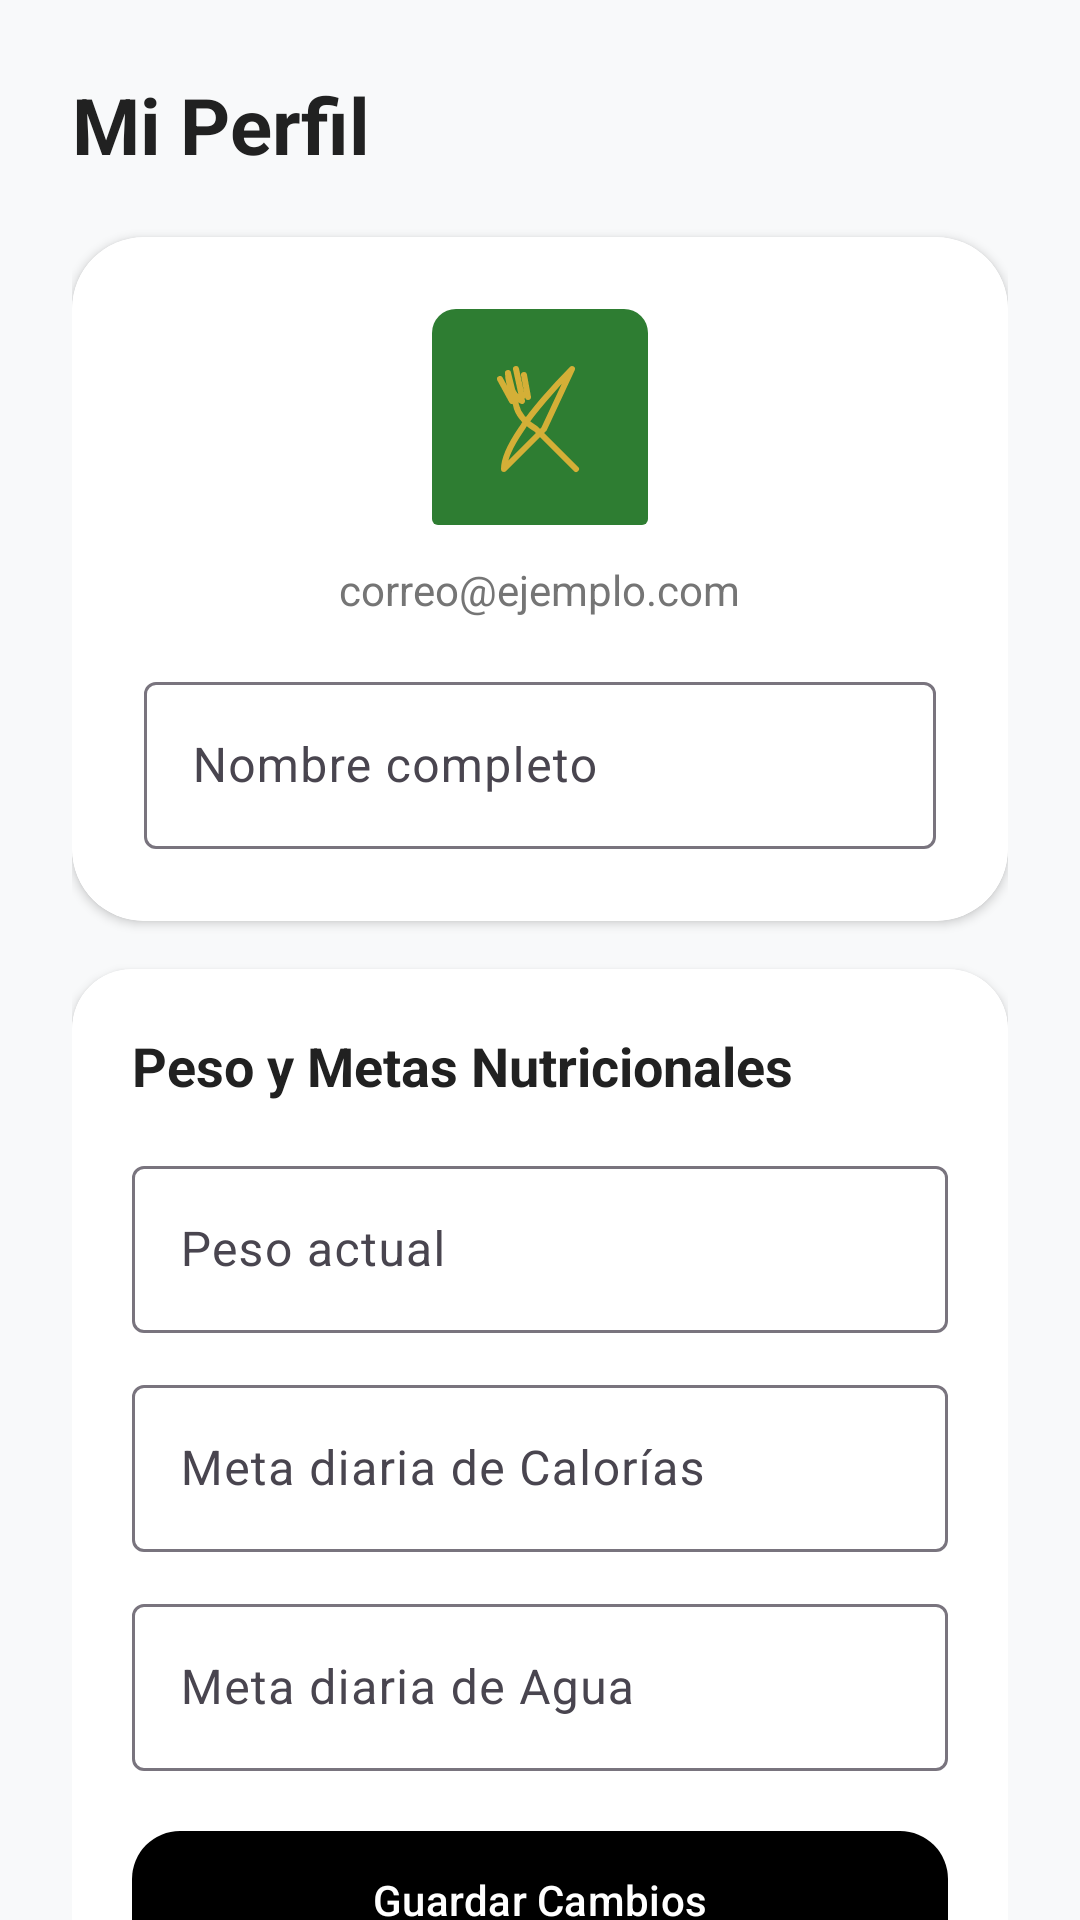

Reconstruct the res/layout file that produces this screen, plus the resources it refers to.
<!-- AndroidManifest.xml: application theme Theme.Nutrivi -->
<!-- res/layout/fragment_profile.xml -->
<?xml version="1.0" encoding="utf-8"?>
<androidx.core.widget.NestedScrollView
    xmlns:android="http://schemas.android.com/apk/res/android"
    xmlns:app="http://schemas.android.com/apk/res-auto"
    android:layout_width="match_parent"
    android:layout_height="match_parent"
    android:background="@color/background_light">

    <LinearLayout
        android:layout_width="match_parent"
        android:layout_height="wrap_content"
        android:orientation="vertical"
        android:padding="24dp">

        <TextView
            android:layout_width="wrap_content"
            android:layout_height="wrap_content"
            android:layout_marginBottom="20dp"
            android:text="Mi Perfil"
            android:textColor="@color/text_primary"
            android:textSize="26sp"
            android:textStyle="bold" />

        
        <com.google.android.material.card.MaterialCardView
            android:layout_width="match_parent"
            android:layout_height="wrap_content"
            app:cardCornerRadius="24dp"
            app:cardElevation="2dp"
            app:strokeWidth="1dp"
            app:strokeColor="@color/gold_border"
            app:cardBackgroundColor="@color/surface_white"
            android:layout_marginBottom="16dp">

            <LinearLayout
                android:layout_width="match_parent"
                android:layout_height="wrap_content"
                android:orientation="vertical"
                android:padding="24dp"
                android:gravity="center">

                <ImageView
                    android:id="@+id/img_profile_avatar"
                    android:layout_width="72dp"
                    android:layout_height="72dp"
                    android:src="@drawable/ic_launcher_foreground"
                    android:background="@drawable/rounded_bar_bg"
                    android:layout_marginBottom="12dp"
                    android:contentDescription="Avatar" />

                <TextView
                    android:id="@+id/tv_profile_email"
                    android:layout_width="wrap_content"
                    android:layout_height="wrap_content"
                    android:text="correo@ejemplo.com"
                    android:textSize="14sp"
                    android:textColor="@color/text_secondary"
                    android:layout_marginBottom="16dp" />

                <com.google.android.material.textfield.TextInputLayout
                    style="@style/Widget.Material3.TextInputLayout.OutlinedBox"
                    android:layout_width="match_parent"
                    android:layout_height="wrap_content"
                    android:hint="Nombre completo">
                    <com.google.android.material.textfield.TextInputEditText
                        android:id="@+id/et_profile_name"
                        android:layout_width="match_parent"
                        android:layout_height="wrap_content"
                        android:inputType="textPersonName" />
                </com.google.android.material.textfield.TextInputLayout>
            </LinearLayout>
        </com.google.android.material.card.MaterialCardView>

        
        <com.google.android.material.card.MaterialCardView
            android:layout_width="match_parent"
            android:layout_height="wrap_content"
            app:cardCornerRadius="20dp"
            app:cardElevation="2dp"
            app:strokeWidth="1dp"
            app:strokeColor="@color/gold_border"
            app:cardBackgroundColor="@color/surface_white"
            android:layout_marginBottom="16dp">

            <LinearLayout
                android:layout_width="match_parent"
                android:layout_height="wrap_content"
                android:orientation="vertical"
                android:padding="20dp">

                <TextView
                    android:layout_width="wrap_content"
                    android:layout_height="wrap_content"
                    android:layout_marginBottom="16dp"
                    android:text="Peso y Metas Nutricionales"
                    android:textColor="@color/text_primary"
                    android:textSize="18sp"
                    android:textStyle="bold" />

                <com.google.android.material.textfield.TextInputLayout
                    style="@style/Widget.Material3.TextInputLayout.OutlinedBox"
                    android:layout_width="match_parent"
                    android:layout_height="wrap_content"
                    android:layout_marginBottom="12dp"
                    android:hint="Peso actual">

                    <com.google.android.material.textfield.TextInputEditText
                        android:id="@+id/et_profile_weight"
                        android:layout_width="match_parent"
                        android:layout_height="wrap_content"
                        android:inputType="numberDecimal" />
                </com.google.android.material.textfield.TextInputLayout>

                <com.google.android.material.textfield.TextInputLayout
                    style="@style/Widget.Material3.TextInputLayout.OutlinedBox"
                    android:layout_width="match_parent"
                    android:layout_height="wrap_content"
                    android:layout_marginBottom="12dp"
                    android:hint="Meta diaria de Calorías">

                    <com.google.android.material.textfield.TextInputEditText
                        android:id="@+id/et_goal_calories"
                        android:layout_width="match_parent"
                        android:layout_height="wrap_content"
                        android:inputType="number" />
                </com.google.android.material.textfield.TextInputLayout>

                <com.google.android.material.textfield.TextInputLayout
                    style="@style/Widget.Material3.TextInputLayout.OutlinedBox"
                    android:layout_width="match_parent"
                    android:layout_height="wrap_content"
                    android:layout_marginBottom="16dp"
                    android:hint="Meta diaria de Agua">

                    <com.google.android.material.textfield.TextInputEditText
                        android:id="@+id/et_goal_water"
                        android:layout_width="match_parent"
                        android:layout_height="wrap_content"
                        android:inputType="number" />
                </com.google.android.material.textfield.TextInputLayout>

                <com.google.android.material.button.MaterialButton
                    android:id="@+id/btn_save_profile"
                    android:layout_width="match_parent"
                    android:layout_height="54dp"
                    android:text="Guardar Cambios"
                    app:cornerRadius="16dp"
                    app:backgroundTint="@color/navy_dark"
                    android:textColor="@color/gold_accent" />

            </LinearLayout>
        </com.google.android.material.card.MaterialCardView>

        
        <com.google.android.material.card.MaterialCardView
            android:layout_width="match_parent"
            android:layout_height="wrap_content"
            app:cardCornerRadius="20dp"
            app:cardElevation="2dp"
            app:strokeWidth="1dp"
            app:strokeColor="@color/gold_border"
            app:cardBackgroundColor="@color/surface_white"
            android:layout_marginBottom="16dp">

            <LinearLayout
                android:layout_width="match_parent"
                android:layout_height="wrap_content"
                android:orientation="vertical"
                android:padding="20dp">

                <TextView
                    android:layout_width="wrap_content"
                    android:layout_height="wrap_content"
                    android:text="Insignias y Logros"
                    android:textSize="18sp"
                    android:textStyle="bold"
                    android:textColor="@color/text_primary"
                    android:layout_marginBottom="12dp" />

                <TextView
                    android:id="@+id/tv_badge_agua"
                    android:layout_width="match_parent"
                    android:layout_height="wrap_content"
                    android:text="🔒 Hidratación Top (Bloqueado - Alcanza tu meta de agua)"
                    android:textColor="@color/text_secondary"
                    android:textSize="14sp"
                    android:layout_marginBottom="8dp" />

                <TextView
                    android:id="@+id/tv_badge_pasos"
                    android:layout_width="match_parent"
                    android:layout_height="wrap_content"
                    android:text="🔒 Caminante Estelar (Bloqueado - Registra tus primeros pasos)"
                    android:textColor="@color/text_secondary"
                    android:textSize="14sp"
                    android:layout_marginBottom="8dp" />

                <TextView
                    android:id="@+id/tv_badge_chef"
                    android:layout_width="match_parent"
                    android:layout_height="wrap_content"
                    android:text="🔒 Chef NutriVi (Bloqueado - Publica tu primera receta)"
                    android:textColor="@color/text_secondary"
                    android:textSize="14sp" />

            </LinearLayout>
        </com.google.android.material.card.MaterialCardView>

        
        <com.google.android.material.button.MaterialButton
            android:id="@+id/btn_admin_panel"
            style="@style/Widget.Material3.Button.ElevatedButton"
            android:layout_width="match_parent"
            android:layout_height="54dp"
            android:text="Panel de Administrador"
            android:textColor="@color/navy_dark"
            app:backgroundTint="#E0F2F1"
            app:cornerRadius="16dp"
            app:elevation="0dp"
            android:visibility="gone"
            android:layout_marginBottom="12dp" />

        
        <com.google.android.material.button.MaterialButton
            android:id="@+id/btn_logout"
            style="@style/Widget.Material3.Button.ElevatedButton"
            android:layout_width="match_parent"
            android:layout_height="54dp"
            android:text="Cerrar Sesión"
            android:textColor="#D32F2F"
            app:backgroundTint="#FFEBEE"
            app:cornerRadius="16dp"
            app:elevation="0dp" />

    </LinearLayout>
</androidx.core.widget.NestedScrollView>
<!-- resources referenced by this layout -->
<resources>
  <color name="background_light">#F8F9FA</color>
  <color name="surface_white">#FFFFFF</color>
  <color name="text_primary">#212121</color>
  <color name="text_secondary">#757575</color>
  <!-- drawable ic_launcher_foreground (drawable) -->
  <?xml version="1.0" encoding="utf-8"?>
  <vector xmlns:android="http://schemas.android.com/apk/res/android"
      android:width="108dp"
      android:height="108dp"
      android:viewportWidth="108"
      android:viewportHeight="108">
      
      <path
          android:fillColor="#00000000"
          android:strokeColor="#D4AF37"
          android:strokeWidth="3"
          android:strokeLineCap="round"
          android:strokeLineJoin="round"
          android:pathData="M38,32 L42,48 C43,53 47,57 52,60 L72,80 M38,32 C38,38 41,44 45,46 M34,35 L40,46 M42,30 L45,44 M46,33 L48,44" />
      
      <path
          android:fillColor="#00000000"
          android:strokeColor="#D4AF37"
          android:strokeWidth="3"
          android:strokeLineCap="round"
          android:strokeLineJoin="round"
          android:pathData="M70,30 C60,40 50,52 46,58 C45,60 36,71 36,80 L56,60 L70,30 Z" />
  </vector>
  <!-- drawable rounded_bar_bg (drawable) -->
  <?xml version="1.0" encoding="utf-8"?>
  <shape xmlns:android="http://schemas.android.com/apk/res/android"
      android:shape="rectangle">
      <corners android:topLeftRadius="8dp" android:topRightRadius="8dp" android:bottomLeftRadius="2dp" android:bottomRightRadius="2dp" />
      <solid android:color="@color/primary_mint" />
  </shape>
  <style name="Theme.Nutrivi" parent="Base.Theme.Nutrivi" />
  <color name="primary_mint">#2E7D32</color>
  <style name="Base.Theme.Nutrivi" parent="Theme.Material3.DayNight.NoActionBar">
          
          
      </style>
</resources>
